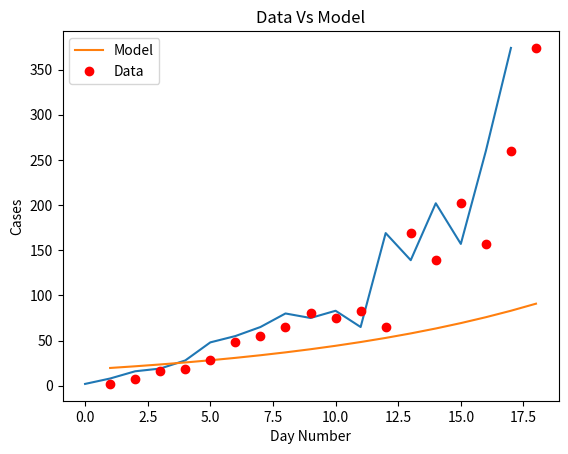
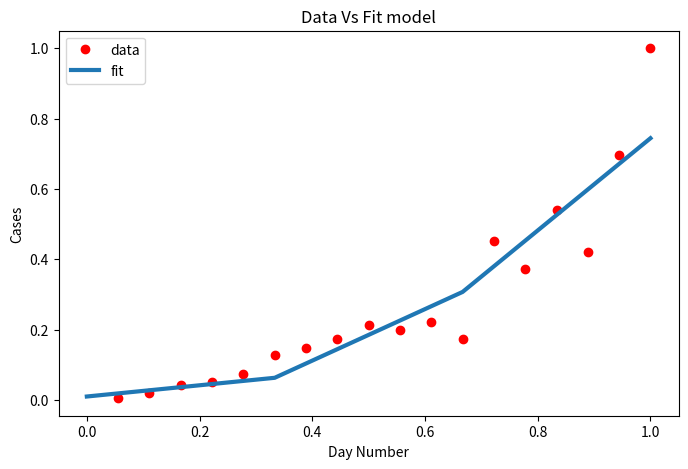

Python code for these plots, in order:
import matplotlib
import matplotlib.pyplot as plt
import numpy as np
from scipy.optimize import curve_fit

# Definition of the logistic function
def sigmoid(x, Beta_1, Beta_2):
     y = 1 / (1 + np.exp(-Beta_1*(x-Beta_2)))
     return y

def main():
  new_cases_sh = [2, 8, 16, 19, 28, 48, 55, 65, 80, 75, 83, 65, 169, 139, 202, 157, 260, 374]
  plt.plot(new_cases_sh)
  plt.savefig('covid_20220319.png')
  plt.show()
  for i in range(len(new_cases_sh) - 1):
    growth_factor = float(new_cases_sh[i + 1]) / float(new_cases_sh[i])
    th = ""
    if( i + 1 == 1):
      th = "st"
    elif( i + 1 == 2):
      th = "nd"
    else:
      th = "th"
    print(i + 1, th + " growth factor: ", growth_factor)

  x_data, y_data = np.array(list(range(1, len(new_cases_sh) + 1))), np.array(new_cases_sh)

  # Choosing initial arbitrary beta parameters
  beta_1 = 0.09
  beta_2 = 305

  # application of the logistic function using beta
  Y_pred = sigmoid(x_data, beta_1, beta_2)

  # point prediction
  plt.plot(x_data, Y_pred * 15000000000000., label = "Model")
  plt.plot(x_data, y_data, 'ro', label = "Data")
  plt.title('Data Vs Model')
  plt.legend(loc ='best')
  plt.ylabel('Cases')
  plt.xlabel('Day Number')
  plt.savefig('prediction_20220319.png')
  plt.show()

  xdata = x_data / max(x_data)
  ydata = y_data / max(y_data)

  popt, pcov = curve_fit(sigmoid, xdata, ydata, maxfev=5000)
  # print the final params
  print("beta_1 = % f, beta_2 = % f" % (popt[0], popt[1]))

  x = np.linspace(0, 40, 4)
  x = x / max(x)

  plt.figure(figsize = (8, 5))

  y = sigmoid(x, *popt)

  plt.plot(xdata, ydata, 'ro', label ='data')
  plt.plot(x, y, linewidth = 3.0, label ='fit')
  plt.title("Data Vs Fit model")
  plt.legend(loc ='best')
  plt.ylabel('Cases')
  plt.xlabel('Day Number')
  plt.savefig('new_beta_prediction_20220319.png')
  plt.show()

if __name__ == '__main__':
  main()
